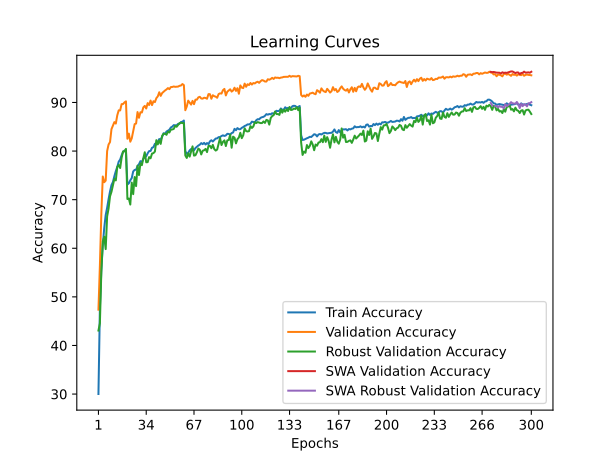

The file beside this chart, header and first rows:
time; train_accuracy; train_loss; valid_accuracy; valid_loss; valid_accuracy_robust; valid_accuracy_swa; valid_accuracy_robust_swa
36,2267; 30,0175; 1,9864; 47,3700; 1,7010; 43,0690; 47,3700; 43,0690
72,4030; 47,6775; 1,6587; 56,4500; 1,6143; 44,5517; 56,4500; 44,5517
108,2876; 55,5300; 1,4996; 67,1700; 1,3314; 55,2414; 67,1700; 55,2414
144,2292; 60,5975; 1,3938; 74,7700; 1,1540; 61,3793; 74,7700; 61,3793
179,3269; 64,1725; 1,3199; 73,5900; 1,1388; 62,3793; 73,5900; 62,3793
214,4118; 66,8275; 1,2638; 73,9200; 1,1804; 59,8276; 73,9200; 59,8276
249,8592; 68,3350; 1,2337; 80,0000; 1,0157; 66,5517; 80,0000; 66,5517
285,1137; 70,1100; 1,1928; 81,3500; 1,0066; 68,1724; 81,3500; 68,1724
320,8290; 71,6975; 1,1581; 81,8600; 0,9645; 70,6897; 81,8600; 70,6897
356,1555; 73,0025; 1,1289; 84,5100; 0,9240; 71,6207; 84,5100; 71,6207
391,6502; 73,6300; 1,1122; 85,2700; 0,8937; 72,9310; 85,2700; 72,9310
427,7220; 74,8300; 1,0868; 85,9600; 0,8684; 74,2759; 85,9600; 74,2759
463,8039; 75,8725; 1,0592; 85,6600; 0,8749; 73,9655; 85,6600; 73,9655
499,3111; 76,7475; 1,0416; 87,3600; 0,8442; 76,7241; 87,3600; 76,7241
534,4081; 77,8250; 1,0166; 88,3800; 0,8131; 77,1379; 88,3800; 77,1379
569,9799; 78,2575; 1,0047; 88,3700; 0,8112; 76,5172; 88,3700; 76,5172
605,5036; 79,1400; 0,9898; 89,6600; 0,7810; 78,6207; 89,6600; 78,6207
640,9613; 79,8150; 0,9732; 89,6800; 0,7726; 79,9310; 89,6800; 79,9310
676,3641; 80,1100; 0,9708; 90,0200; 0,7663; 79,9310; 90,0200; 79,9310
711,7924; 80,0800; 0,9646; 90,2300; 0,7626; 80,4483; 90,2300; 80,4483
747,6864; 73,1150; 1,1167; 82,5400; 0,9485; 70,1379; 82,5400; 70,1379
783,3088; 73,3750; 1,1179; 83,5900; 0,9412; 70,2414; 83,5900; 70,2414
818,8685; 73,9850; 1,0978; 81,9300; 0,9718; 69,0000; 81,9300; 69,0000
854,1148; 74,4475; 1,0866; 82,6200; 0,9716; 73,5172; 82,6200; 73,5172
888,6243; 75,8050; 1,0652; 84,1600; 0,9219; 71,1379; 84,1600; 71,1379
923,6688; 76,1250; 1,0525; 85,5400; 0,8922; 74,6552; 85,5400; 74,6552
959,1323; 76,1675; 1,0507; 85,6700; 0,8801; 72,7931; 85,6700; 72,7931
995,2190; 76,9050; 1,0356; 88,0300; 0,8249; 77,0000; 88,0300; 77,0000
1031,1695; 77,2925; 1,0287; 86,8500; 0,8546; 75,0690; 86,8500; 75,0690
1066,2208; 77,9225; 1,0145; 87,9900; 0,8080; 77,4828; 87,9900; 77,4828
1101,6726; 77,7500; 1,0132; 87,9400; 0,8233; 77,1034; 87,9400; 77,1034
1137,1732; 78,4075; 0,9983; 88,9900; 0,7998; 78,5172; 88,9900; 78,5172
1173,4809; 78,7450; 0,9915; 89,3000; 0,7999; 79,7586; 89,3000; 79,7586
1209,2311; 78,9325; 0,9877; 88,7600; 0,7981; 77,6897; 88,7600; 77,6897
1244,2936; 79,5525; 0,9734; 89,8700; 0,7707; 77,7241; 89,8700; 77,7241
1279,7409; 80,0000; 0,9625; 89,4800; 0,7815; 78,7586; 89,4800; 78,7586
1316,3954; 80,0250; 0,9567; 90,3900; 0,7515; 78,5172; 90,3900; 78,5172
1351,6720; 80,6825; 0,9476; 89,4600; 0,7676; 79,4828; 89,4600; 79,4828
1387,1505; 80,8075; 0,9459; 90,2600; 0,7559; 79,5862; 90,2600; 79,5862
1423,3360; 81,5000; 0,9298; 90,0800; 0,7642; 79,8966; 90,0800; 79,8966
1459,5786; 81,3325; 0,9298; 90,8900; 0,7435; 82,2414; 90,8900; 82,2414
1495,9770; 81,9425; 0,9204; 91,2600; 0,7336; 81,3793; 91,2600; 81,3793
1530,8698; 82,4775; 0,9086; 92,1000; 0,7159; 82,2069; 92,1000; 82,2069
1565,7393; 82,3925; 0,9072; 91,3600; 0,7209; 81,4828; 91,3600; 81,4828
1600,7091; 82,9375; 0,8930; 91,9400; 0,7163; 83,1379; 91,9400; 83,1379
1637,0755; 83,6725; 0,8837; 92,2200; 0,7121; 83,5517; 92,2200; 83,5517
1672,8330; 83,5100; 0,8798; 92,4700; 0,6954; 83,5862; 92,4700; 83,5862
1708,6316; 84,0250; 0,8734; 92,6800; 0,6928; 83,3448; 92,6800; 83,3448
1745,2780; 84,1925; 0,8654; 92,9600; 0,6825; 84,0000; 92,9600; 84,0000
1780,6231; 84,3950; 0,8624; 92,7400; 0,6884; 83,8276; 92,7400; 83,8276
1815,2750; 84,8550; 0,8513; 93,1700; 0,6758; 84,4138; 93,1700; 84,4138
1849,7661; 85,0275; 0,8492; 93,1900; 0,6787; 84,4483; 93,1900; 84,4483
1884,4942; 85,3375; 0,8418; 93,2900; 0,6773; 84,5517; 93,2900; 84,5517
1919,6310; 85,3000; 0,8430; 93,2200; 0,6701; 85,2069; 93,2200; 85,2069
1954,8986; 85,3025; 0,8376; 93,2600; 0,6766; 85,0000; 93,2600; 85,0000
1990,6121; 85,6000; 0,8313; 93,2700; 0,6741; 85,3793; 93,2700; 85,3793
2026,9446; 85,6150; 0,8313; 93,4300; 0,6670; 85,7586; 93,4300; 85,7586
2062,8130; 85,9775; 0,8269; 93,4900; 0,6660; 85,8276; 93,4900; 85,8276
2098,5953; 86,0300; 0,8255; 93,7900; 0,6625; 85,7586; 93,7900; 85,7586
2134,2682; 86,2850; 0,8189; 93,5800; 0,6682; 85,7586; 93,5800; 85,7586
... 240 more rows
